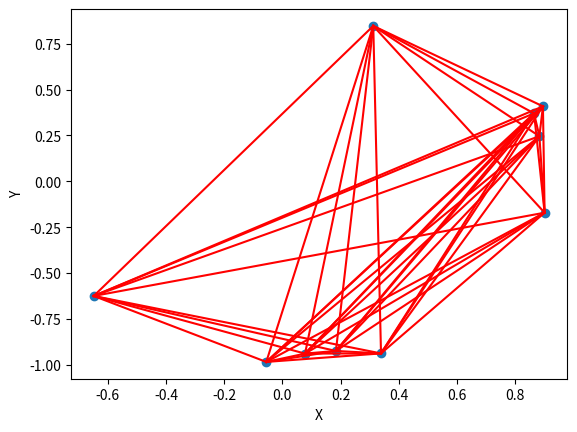

Source code (Python):
import numpy as np 
import matplotlib.pyplot as plt

def random_points(number_of_points):
    '''
    Generate random points in 2D space.
    Args:
        number_of_points (int): Number of random points to generate.
    Returns:
        tuple: Two arrays containing x and y coordinates of the points.
    '''
    x_positions = np.random.rand(1,number_of_points)
    y_positions = np.random.rand(1,number_of_points)
    return x_positions, y_positions

def random_circle_points(number_of_points):
    '''
    Generate random points in 2D space, roughly in the shape of a circle. 
    Args:
        number_of_points (int): Number of random points to generate.
    Returns:
        tuple: Two arrays containing x and y coordinates of the points.
    '''
    radius = 0.9 + 0.1 * np.random.rand(number_of_points)
    angles = np.random.rand(number_of_points) * 2 * np.pi

    x_positions = radius * np.cos(angles).reshape(1, number_of_points)
    y_positions = radius * np.sin(angles).reshape(1, number_of_points)
    return x_positions, y_positions


def distance_calculation(x_positions, y_positions):
    '''
    Calculate pairwise distances between points.  
    Args:
        x_positions (array): Array of x coordinates.
        y_positions (array): Array of y coordinates.  
    Returns:
        array: 2D array of pairwise distances.
    '''
    x_distance = x_positions.T - x_positions
    y_distance = y_positions.T - y_positions
    distance = np.sqrt(x_distance**2 + y_distance**2)
    return distance

def plot_points(x, y):
    ''' 
    Plot points and connect them with lines.
    Args:   
        x (array): Array of x coordinates.
        y (array): Array of y coordinates.
    Returns:
        None
    '''
    plt.figure()
    x = x.flatten()
    y = y.flatten()
    for i in range(len(x)):
        for j in range(i+1, len(x)):
            plt.plot([x[i], x[j]], [y[i], y[j]], color="red")
    plt.scatter(x, y)
    plt.xlabel("X")
    plt.ylabel("Y")
    plt.show()
    return

points = random_circle_points(10)
print(distance_calculation(*points))
plot_points(*points)
